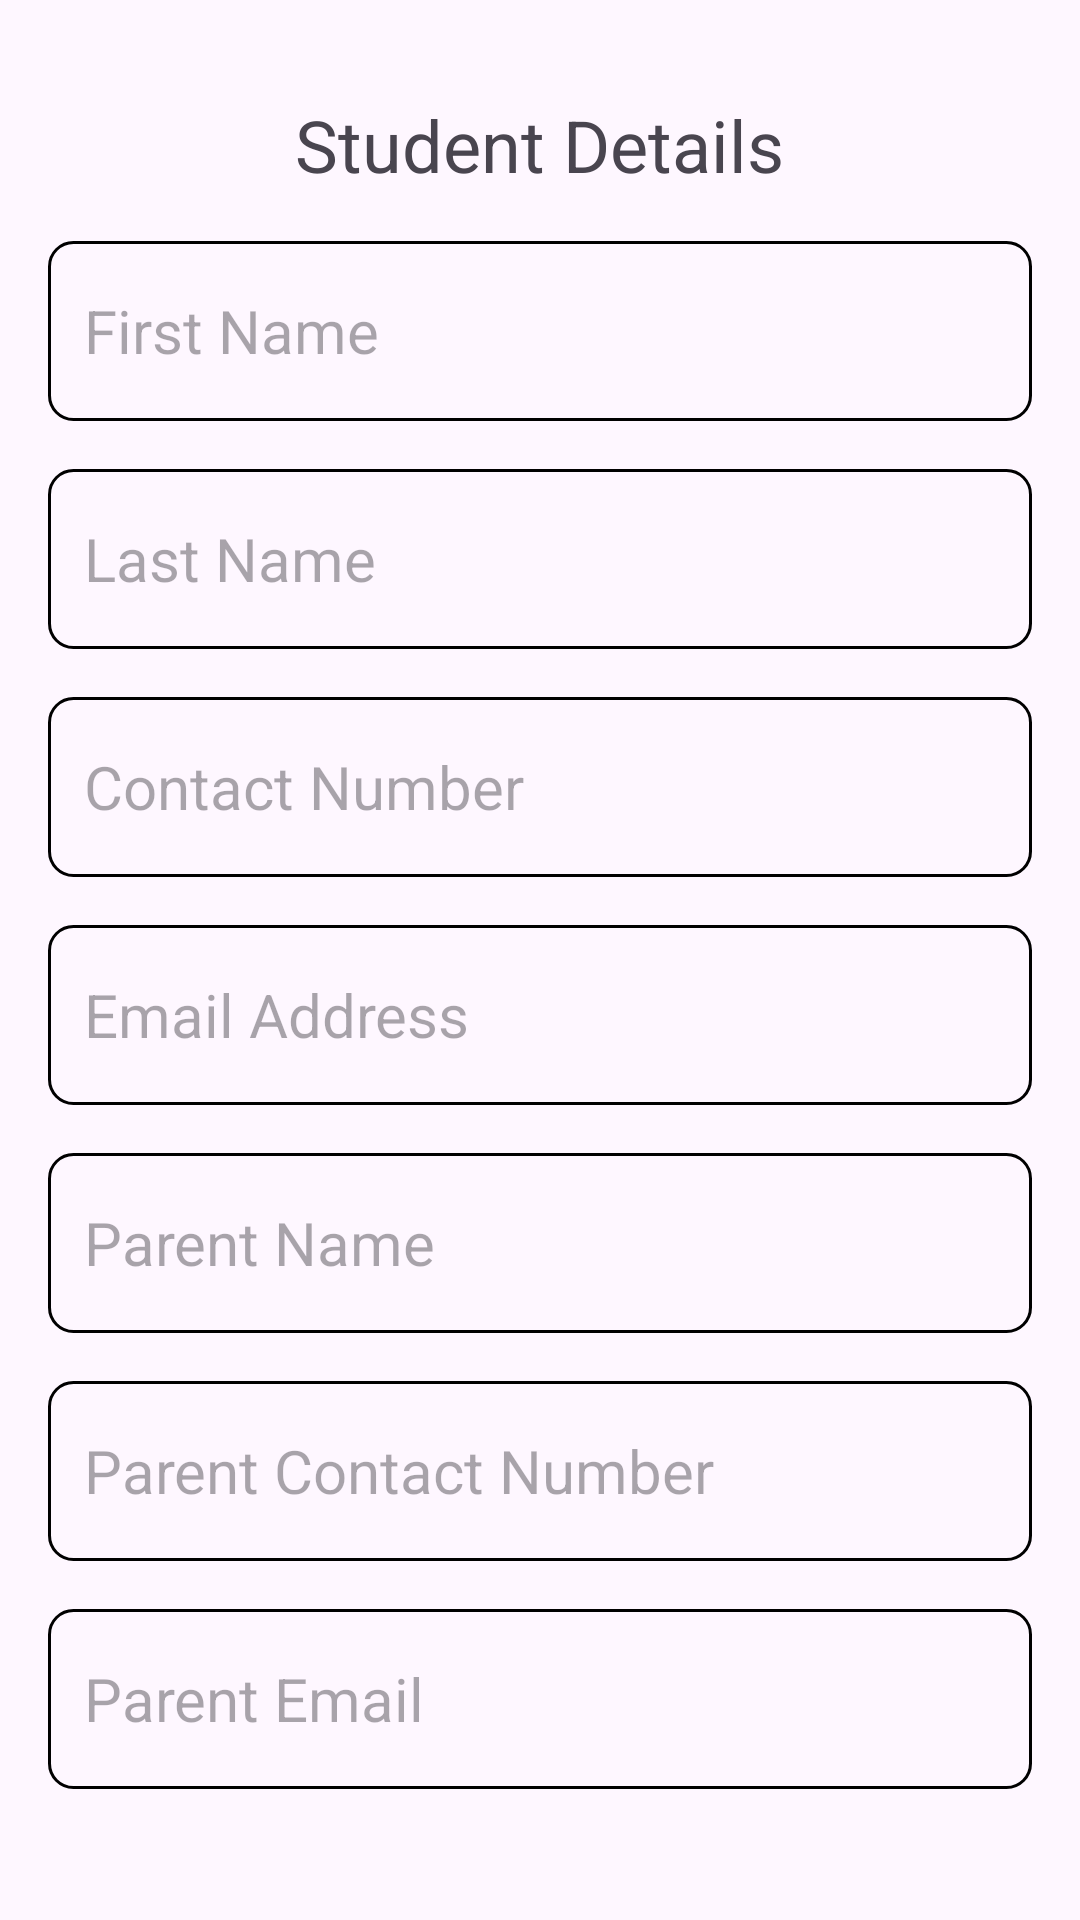

Layout XML and referenced resources for this Android screen:
<!-- AndroidManifest.xml: application theme Theme.STDManager -->
<!-- res/layout/activity_student_details.xml -->
<?xml version="1.0" encoding="utf-8"?>
<LinearLayout
    xmlns:android="http://schemas.android.com/apk/res/android"
    xmlns:app="http://schemas.android.com/apk/res-auto"
    xmlns:tools="http://schemas.android.com/tools"
    android:layout_width="match_parent"
    android:layout_height="match_parent"
    android:orientation="vertical"
    android:padding="16dp"
    tools:context=".activities.StudentDetailsActivity">

    <TextView
        android:id="@+id/stdDetailsHeading"
        android:layout_width="wrap_content"
        android:layout_height="wrap_content"
        android:text="Student Details"
        android:textColor="@color/orange"
        android:textSize="24sp"
        android:layout_gravity="center_horizontal"
        android:layout_marginTop="16dp"/>

    <EditText
        android:id="@+id/txtInputFirstName"
        android:layout_width="match_parent"
        android:layout_height="60dp"
        android:padding="12dp"
        android:textSize="20sp"
        android:background="@drawable/orange_border"
        android:maxLines="1"
        android:hint="First Name"
        android:ems="10"
        android:inputType="text"
        android:layout_marginTop="16dp"
        android:layout_gravity="center_horizontal"/>

    <EditText
        android:id="@+id/txtInputLastName"
        android:layout_width="match_parent"
        android:layout_height="60dp"
        android:padding="12dp"
        android:textSize="20sp"
        android:background="@drawable/orange_border"
        android:maxLines="1"
        android:hint="Last Name"
        android:ems="10"
        android:inputType="text"
        android:layout_marginTop="16dp"
        android:layout_gravity="center_horizontal"/>

    <EditText
        android:id="@+id/txtInputContactNumber"
        android:layout_width="match_parent"
        android:layout_height="60dp"
        android:padding="12dp"
        android:textSize="20sp"
        android:background="@drawable/orange_border"
        android:maxLines="1"
        android:hint="Contact Number"
        android:ems="10"
        android:inputType="numberDecimal"
        android:layout_marginTop="16dp"
        android:layout_gravity="center_horizontal"/>

    <EditText
        android:id="@+id/txtInputEmail"
        android:layout_width="match_parent"
        android:layout_height="60dp"
        android:padding="12dp"
        android:textSize="20sp"
        android:background="@drawable/orange_border"
        android:maxLines="1"
        android:hint="Email Address"
        android:ems="10"
        android:inputType="textEmailAddress"
        android:layout_marginTop="16dp"
        android:layout_gravity="center_horizontal"/>

    <EditText
        android:id="@+id/txtParentName"
        android:layout_width="match_parent"
        android:layout_height="60dp"
        android:padding="12dp"
        android:textSize="20sp"
        android:background="@drawable/orange_border"
        android:maxLines="1"
        android:hint="Parent Name"
        android:ems="10"
        android:inputType="text"
        android:layout_marginTop="16dp"
        android:layout_gravity="center_horizontal"/>

    <EditText
        android:id="@+id/txtParentContactNumber"
        android:layout_width="match_parent"
        android:layout_height="60dp"
        android:padding="12dp"
        android:textSize="20sp"
        android:background="@drawable/orange_border"
        android:maxLines="1"
        android:hint="Parent Contact Number"
        android:ems="10"
        android:inputType="numberDecimal"
        android:layout_marginTop="16dp"
        android:layout_gravity="center_horizontal"/>

    <EditText
        android:id="@+id/txtParentEmail"
        android:layout_width="match_parent"
        android:layout_height="60dp"
        android:padding="12dp"
        android:textSize="20sp"
        android:background="@drawable/orange_border"
        android:maxLines="1"
        android:hint="Parent Email"
        android:ems="10"
        android:inputType="textEmailAddress"
        android:layout_marginTop="16dp"
        android:layout_gravity="center_horizontal"/>

    <RelativeLayout
        android:id="@+id/buttonLayout"
        android:layout_width="match_parent"
        android:layout_height="wrap_content"
        android:layout_marginTop="16dp"
        android:layout_gravity="center_horizontal">

        <Button
            android:id="@+id/btnAddQualification"
            android:layout_width="match_parent"
            android:layout_height="wrap_content"
            android:text="Add Qualifications"
            android:layout_centerHorizontal="true"
            android:backgroundTint="#A9A9A9"/>

        <Button
            android:id="@+id/btnSaveDetails"
            android:layout_width="match_parent"
            android:layout_height="wrap_content"
            android:text="Save"
            android:layout_centerHorizontal="true"
            android:layout_below="@id/btnAddQualification"
            android:layout_marginTop="3dp"/>
    </RelativeLayout>

</LinearLayout>
<!-- resources referenced by this layout -->
<resources>
  <!-- drawable orange_border (drawable) -->
  <?xml version="1.0" encoding="utf-8"?>
  <shape
      xmlns:android="http://schemas.android.com/apk/res/android"
      android:shape="rectangle"
      >
      <stroke
          android:width="1dp"
          android:color="@color/orange"
          />
      <corners
          android:radius="8dp"
          />
  
  </shape>
  <style name="Theme.STDManager" parent="Base.Theme.STDManager" />
  <style name="Base.Theme.STDManager" parent="Theme.Material3.DayNight.NoActionBar">
          
           <item name="colorPrimary">@color/orange</item>
          <item name="colorPrimaryVariant">@color/orange</item>
          <item name="android:statusBarColor">@color/orange</item>
  
      </style>
</resources>
